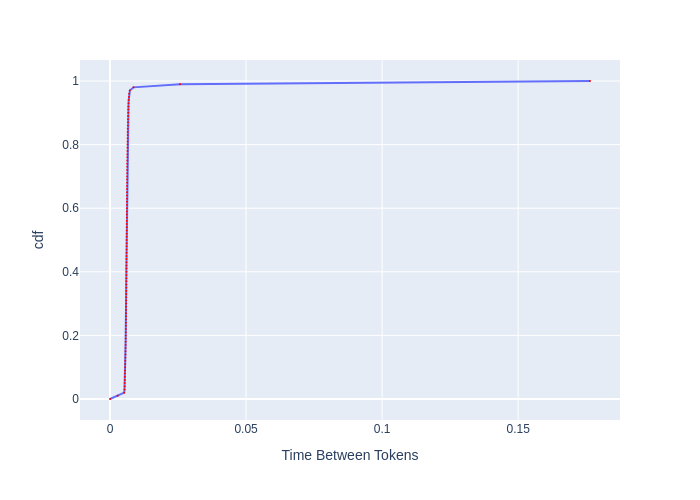

Values plotted in this chart, from the file beside it:
, cdf, Time Between Tokens
0, 0.0, 0.0
1, 0.01, 0.00282
2, 0.02, 0.0052
3, 0.03, 0.005337
4, 0.04, 0.00538
5, 0.05, 0.005402
6, 0.06, 0.005434
7, 0.07, 0.005467
8, 0.08, 0.005489
9, 0.09, 0.005522
10, 0.1, 0.005555
11, 0.11, 0.0056
12, 0.12, 0.005634
13, 0.13, 0.005656
14, 0.14, 0.005679
15, 0.15, 0.005702
16, 0.16, 0.005713
17, 0.17, 0.005736
18, 0.18, 0.005759
19, 0.19, 0.00577
20, 0.2, 0.005782
21, 0.21, 0.005805
22, 0.22, 0.005817
23, 0.23, 0.005828
24, 0.24, 0.00584
25, 0.25, 0.005852
26, 0.26, 0.005864
27, 0.27, 0.005875
28, 0.28, 0.005887
29, 0.29, 0.005899
30, 0.3, 0.005911
31, 0.31, 0.005922
32, 0.32, 0.005934
33, 0.33, 0.005946
34, 0.34, 0.005958
35, 0.35, 0.00597
36, 0.36, 0.005982
37, 0.37, 0.005994
38, 0.38, 0.006006
39, 0.39, 0.006018
40, 0.4, 0.006018
41, 0.41, 0.00603
42, 0.42, 0.006042
43, 0.43, 0.006054
44, 0.44, 0.006066
45, 0.45, 0.006066
46, 0.46, 0.006078
47, 0.47, 0.006091
48, 0.48, 0.006103
49, 0.49, 0.006115
50, 0.5, 0.006115
51, 0.51, 0.006127
52, 0.52, 0.00614
53, 0.53, 0.006152
54, 0.54, 0.006152
55, 0.55, 0.006164
56, 0.56, 0.006177
57, 0.57, 0.006189
58, 0.58, 0.006189
59, 0.59, 0.006201
... 41 more rows
